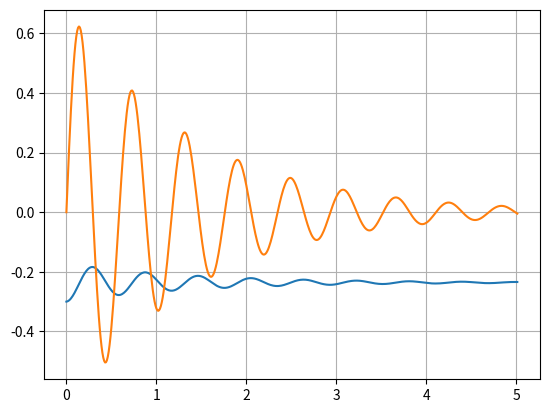

The matplotlib source for this figure:
from numpy import *
import matplotlib.pyplot as plt

m = 35e-3
k = 2.0
L = 0.20
l = 0.15
g = 9.81
B = 0.50
R = 0.20

s = -0.30
v = 0
t = 0
dt = 0.01

def a(s, v):
    dx = s + l
    F = -k*dx
    G = -m*g
    Fm = -v * L**2 * B**2 / R
    sum_F = 2*F + G + Fm
    return sum_F/m

s_verdier = [s]
v_verdier = [v]
t_verdier = [t]

while t < 5:
    v = v + a(s, v) * dt
    s = s + v * dt
    t = t + dt

    s_verdier.append(s)
    v_verdier.append(v)
    t_verdier.append(t)

plt.plot(t_verdier, s_verdier)
plt.plot(t_verdier, v_verdier)
plt.grid()
plt.show()
